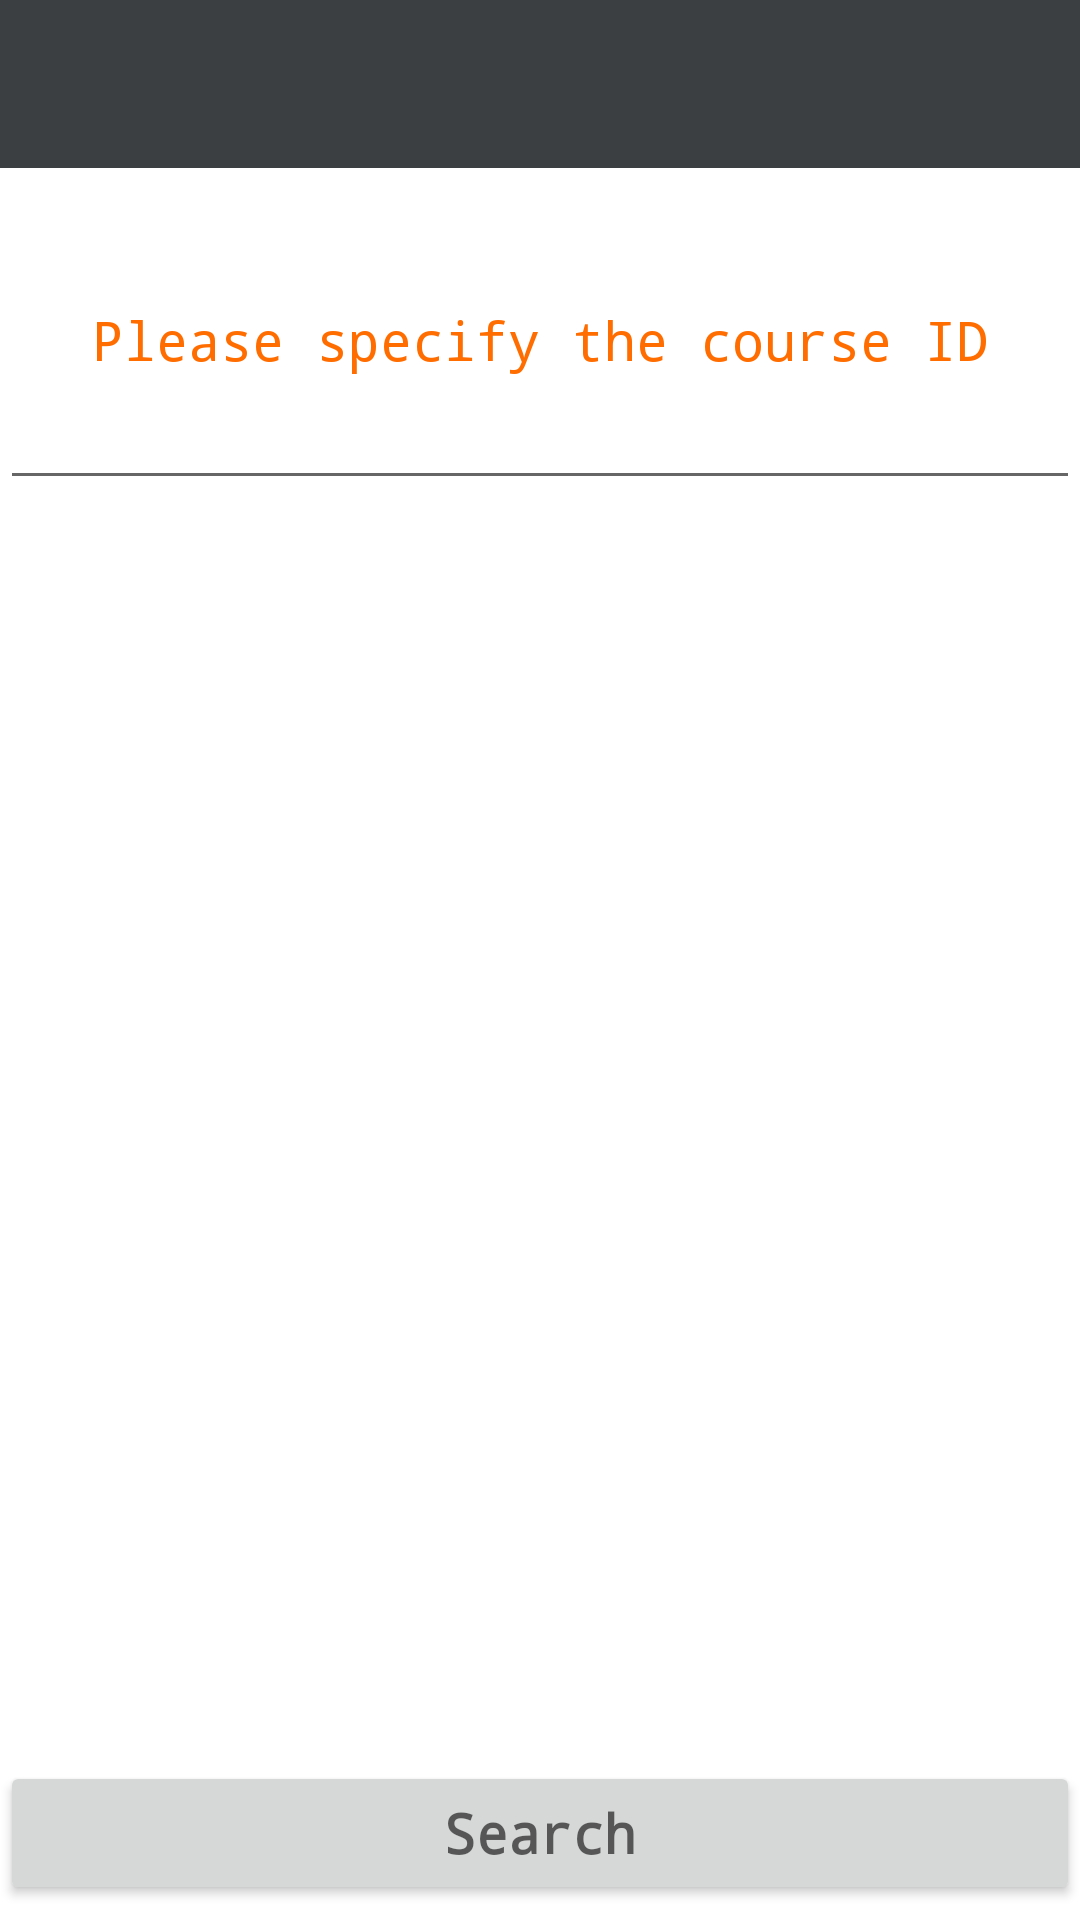

Android layout source for this screen:
<!-- AndroidManifest.xml: application theme AppTheme -->
<!-- res/layout/manager_layout.xml -->
<?xml version="1.0" encoding="utf-8"?>

<RelativeLayout xmlns:android="http://schemas.android.com/apk/res/android"
    xmlns:tools="http://schemas.android.com/tools"
    android:layout_width="match_parent"
    android:layout_height="match_parent"
    android:descendantFocusability="beforeDescendants"
    android:focusableInTouchMode="true"
    tools:context=".ManagerActivity">

    <Toolbar
        android:id="@+id/toolbar_ma"
        android:layout_width="match_parent"
        android:layout_height="?attr/actionBarSize"
        android:background="@color/colorPrimary"
        android:layout_alignParentTop="true"
        android:layout_alignParentEnd="true"
        android:titleTextColor="@color/colorBarText"/>
    <ImageView
        android:layout_width="25dp"
        android:layout_height="25dp"
        android:id="@+id/image_ma"
        android:src="@mipmap/ic_launcher"
        android:contentDescription="@string/portrait"
        android:layout_below="@+id/toolbar_ma"
        android:layout_alignParentStart="true"
        android:layout_marginTop="5dp"
        android:layout_marginStart="5dp"/>

    <EditText
        android:layout_width="wrap_content"
        android:layout_height="wrap_content"
        android:id="@+id/course_text_ma"
        android:maxLength="7"
        android:inputType="text"
        android:layout_below="@+id/text_tip_ma"
        android:layout_alignParentStart="true"
        android:layout_alignParentEnd="true" />

    <ListView
        android:layout_width="wrap_content"
        android:layout_height="wrap_content"
        android:id="@+id/listView_ma"
        android:layout_below="@+id/course_text_ma"
        android:layout_alignParentStart="true"
        android:layout_above="@+id/textRate_ma" />

    <TextView
        android:layout_width="wrap_content"
        android:layout_height="wrap_content"
        android:text=""
        android:id="@+id/textName_ma"
        android:textSize="18sp"
        android:layout_alignBottom="@+id/image_ma"
        android:layout_toEndOf="@+id/image_ma"
        android:layout_marginStart="8dp" />

    <Button
        style="?android:attr/buttonStyleSmall"
        android:layout_width="fill_parent"
        android:layout_height="wrap_content"
        android:textAppearance="?android:attr/textAppearanceMedium"
        android:text="@string/search"
        android:id="@+id/search_ma"
        android:layout_alignParentBottom="true"
        android:layout_alignParentStart="true"
        android:layout_marginBottom="5dp"
        android:typeface="monospace"
        android:textStyle="bold" />

    <TextView
        android:layout_width="wrap_content"
        android:layout_height="wrap_content"
        android:text="@string/tip_ma"
        android:id="@+id/text_tip_ma"
        android:layout_marginTop="15dp"
        android:textSize="18sp"
        android:layout_below="@+id/image_ma"
        android:layout_centerHorizontal="true"
        android:typeface="monospace"
        android:textColor="@color/colorAccent" />

    <TextView
        android:layout_width="wrap_content"
        android:layout_height="wrap_content"
        android:text=""
        android:id="@+id/textRate_ma"
        android:layout_above="@+id/search_ma"
        android:layout_alignParentEnd="true" />

    <TextView
        android:layout_width="wrap_content"
        android:layout_height="wrap_content"
        android:text=""
        android:textSize="15sp"
        android:id="@+id/textView_latePercent"
        android:layout_above="@+id/search_ma"
        android:layout_alignParentEnd="true" />

    <TextView
        android:layout_width="wrap_content"
        android:layout_height="wrap_content"
        android:text=""
        android:textSize="15sp"
        android:id="@+id/textView_absPercent"
        android:layout_above="@+id/search_ma"
        android:layout_toLeftOf="@id/textView_latePercent"
        android:layout_marginRight="12dp"/>

</RelativeLayout>
<!-- resources referenced by this layout -->
<resources>
  <color name="colorAccent">#ff6d00</color>
  <color name="colorBarText">#ffffff</color>
  <color name="colorPrimary">#3c3f41</color>
  <string name="portrait">Portrait</string>
  <string name="search">Search</string>
  <string name="tip_ma">Please specify the course ID</string>
</resources>
